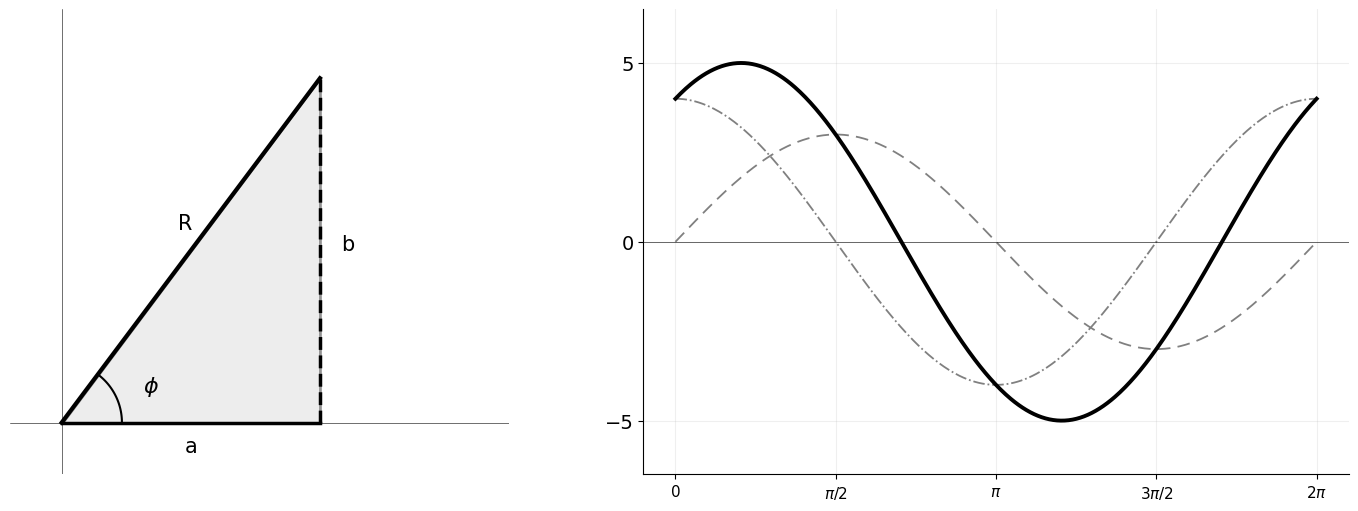

Recreate this plot in Python. (Note: this script raises an exception after producing the figure.)
"""
Generate visual graphs for Session 11B.
PRINCIPLE: graphs are visual, text belongs in markdown.
Only essential geometric labels (A, B, C, a, b, c, R, θ, φ, etc.) appear in images.
No titles, no formula boxes, no explanatory text — just the geometry.
Black-and-white optimized: distinct line styles, marker shapes, hatch patterns.
"""

import matplotlib.pyplot as plt
import matplotlib.patches as mpatches
import numpy as np
from matplotlib import rcParams

rcParams['font.family'] = 'DejaVu Sans'
rcParams['axes.unicode_minus'] = True
rcParams['font.size'] = 14

OUT = '/home/rlawjddn/learning/math/sessions/phase2/graphs/'
DPI = 180

# ================================================================
# 11b1: Harmonic Addition — Phasor + Wave (text-minimal)
# ================================================================
fig, (ax1, ax2) = plt.subplots(1, 2, figsize=(15, 5.5))

a, b = 3, 4
R_val = np.sqrt(a**2 + b**2)
phi = np.arctan2(b, a)

# Left: Phasor triangle
ax1.fill([0, a, a], [0, 0, b], facecolor='lightgray', edgecolor='black', linewidth=2, alpha=0.4)
ax1.plot([0, a], [0, 0], 'k-', linewidth=2.5)
ax1.plot([a, a], [0, b], 'k--', linewidth=2.5)
ax1.plot([0, a], [0, b], 'k-', linewidth=3)
arc_phi = np.linspace(0, phi, 50)
ax1.plot(0.7 * np.cos(arc_phi), 0.7 * np.sin(arc_phi), 'k-', linewidth=1.5)
ax1.text(a/2, -0.35, 'a', ha='center', fontsize=15)
ax1.text(a + 0.25, b/2, 'b', fontsize=15)
ax1.text(a/2 - 0.15, b/2 + 0.25, 'R', fontsize=15)
ax1.text(0.95, 0.35, r'$\phi$', fontsize=16)
ax1.set_xlim(-0.6, 5.2)
ax1.set_ylim(-0.6, 4.8)
ax1.set_aspect('equal')
ax1.axhline(0, color='black', linewidth=0.4)
ax1.axvline(0, color='black', linewidth=0.4)
ax1.set_xticks([])
ax1.set_yticks([])
for spine in ax1.spines.values():
    spine.set_visible(False)

# Right: Wave superposition
x = np.linspace(0, 2*np.pi, 500)
ax2.plot(x, a*np.sin(x), '--', linewidth=1.3, dashes=(7, 4), color='gray')
ax2.plot(x, b*np.cos(x), '-.', linewidth=1.3, color='gray')
ax2.plot(x, a*np.sin(x)+b*np.cos(x), 'k-', linewidth=2.8)
ax2.axhline(0, color='black', linewidth=0.4)
xt = [0, np.pi/2, np.pi, 3*np.pi/2, 2*np.pi]
xl = ['0', r'$\pi/2$', r'$\pi$', r'$3\pi/2$', r'$2\pi$']
ax2.set_xticks(xt)
ax2.set_xticklabels(xl, fontsize=11)
ax2.set_ylim(-6.5, 6.5)
ax2.set_yticks([-5, 0, 5])
ax2.grid(True, alpha=0.2)
for spine in ['top', 'right']:
    ax2.spines[spine].set_visible(False)

plt.tight_layout(pad=1.5)
plt.savefig(OUT + '11b1-harmonic-addition.png', dpi=DPI, bbox_inches='tight')
plt.close()
print("11b1 done")

# ================================================================
# 11b2: Sum-to-Product — Beat Pattern (text-minimal)
# ================================================================
fig, (ax1, ax2) = plt.subplots(2, 1, figsize=(12, 6.5))

x = np.linspace(0, 4*np.pi, 1000)
A_f, B_f = 10, 8
y_sum = np.sin(A_f*x) + np.sin(B_f*x)
env = 2 * np.cos((A_f - B_f)/2 * x)

ax1.plot(x, y_sum, 'k-', linewidth=1.8)
ax1.plot(x, env, ':', linewidth=1.8, color='gray')
ax1.plot(x, -env, ':', linewidth=1.8, color='gray')
ax1.axhline(0, color='black', linewidth=0.4)
ax1.set_ylim(-3, 3)
ax1.set_yticks([-2, 0, 2])
ax1.set_xticks([])
ax1.grid(True, alpha=0.2)
for spine in ['top', 'right', 'bottom']:
    ax1.spines[spine].set_visible(False)

y_prod = np.sin(10*x) * np.cos(2*x)
ax2.plot(x, y_prod, 'k-', linewidth=2)
ax2.plot(x, 0.5*np.sin(12*x), '--', linewidth=1, dashes=(6, 4), color='gray', alpha=0.6)
ax2.plot(x, 0.5*np.sin(8*x), '-.', linewidth=1, color='gray', alpha=0.6)
ax2.axhline(0, color='black', linewidth=0.4)
ax2.set_ylim(-1.3, 1.3)
ax2.set_yticks([-1, 0, 1])
ax2.set_xticks([])
ax2.grid(True, alpha=0.2)
for spine in ['top', 'right', 'bottom']:
    ax2.spines[spine].set_visible(False)

plt.tight_layout(pad=1.5)
plt.savefig(OUT + '11b2-sum-product-waves.png', dpi=DPI, bbox_inches='tight')
plt.close()
print("11b2 done")

# ================================================================
# 11b3: Trig Equation Solutions — sin x = 1/2
# ================================================================
fig, ax = plt.subplots(figsize=(12, 4.5))

x = np.linspace(-np.pi, 3*np.pi, 800)
ax.plot(x, np.sin(x), 'k-', linewidth=2.5)
ax.axhline(0.5, color='gray', linestyle='--', linewidth=1.5)

sols = [np.pi/6, 5*np.pi/6, 13*np.pi/6, 17*np.pi/6]
labs = [r'$\frac{\pi}{6}$', r'$\frac{5\pi}{6}$', r'$\frac{13\pi}{6}$', r'$\frac{17\pi}{6}$']
for s, l in zip(sols, labs):
    ax.scatter([s], [0.5], s=100, facecolors='white', edgecolors='black', linewidths=2.5, zorder=10)
    ax.annotate(l, (s, 0.5), textcoords="offset points", xytext=(0, 15),
                ha='center', fontsize=12)

ax.axhline(0, color='black', linewidth=0.5)
ax.set_xticks([-np.pi, 0, np.pi, 2*np.pi, 3*np.pi])
ax.set_xticklabels([r'$-\pi$', '0', r'$\pi$', r'$2\pi$', r'$3\pi$'], fontsize=12)
ax.set_ylim(-1.5, 1.8)
ax.set_yticks([-1, 0, 1])
ax.grid(True, alpha=0.2)
for spine in ['top', 'right']:
    ax.spines[spine].set_visible(False)

plt.tight_layout(pad=1)
plt.savefig(OUT + '11b3-trig-equation-solutions.png', dpi=DPI, bbox_inches='tight')
plt.close()
print("11b3 done")

# ================================================================
# 11b4: Law of Sines — Circumcircle (text-minimal)
# ================================================================
fig, ax = plt.subplots(figsize=(8, 8))

R_val = 3
angs = [30, 80, 70]
A_ang = np.radians(0)
B_ang = np.radians(angs[0])
C_ang = np.radians(angs[0] + angs[1])

A = np.array([R_val*np.cos(A_ang), R_val*np.sin(A_ang)])
B = np.array([R_val*np.cos(B_ang), R_val*np.sin(B_ang)])
C = np.array([R_val*np.cos(C_ang), R_val*np.sin(C_ang)])

circle = plt.Circle((0, 0), R_val, fill=False, edgecolor='black', linewidth=2, linestyle='--')
ax.add_patch(circle)

ax.plot([A[0], B[0]], [A[1], B[1]], 'k-', linewidth=2.5)
ax.plot([B[0], C[0]], [B[1], C[1]], 'k-', linewidth=2.5)
ax.plot([C[0], A[0]], [C[1], A[1]], 'k-', linewidth=2.5)

mAB = (A+B)/2; mBC = (B+C)/2; mCA = (C+A)/2
ax.text(mAB[0]+0.3, mAB[1]-0.1, 'c', fontsize=15, fontweight='bold')
ax.text(mBC[0]-0.5, mBC[1]+0.15, 'a', fontsize=15, fontweight='bold')
ax.text(mCA[0]+0.25, mCA[1]+0.15, 'b', fontsize=15, fontweight='bold')

ax.text(A[0]+0.2, A[1]-0.25, 'A', fontsize=15, fontweight='bold')
ax.text(B[0]-0.3, B[1]+0.25, 'B', fontsize=15, fontweight='bold')
ax.text(C[0]-0.3, C[1]-0.25, 'C', fontsize=15, fontweight='bold')

ax.scatter([0], [0], s=40, c='black', zorder=5)
ax.text(0.2, -0.3, 'O', fontsize=13)
ax.plot([0, A[0]], [0, A[1]], 'k:', linewidth=1, alpha=0.5)
ax.text(1.3, 0.3, 'R', fontsize=13)

ax.set_aspect('equal')
ax.set_xlim(-4.2, 4.2)
ax.set_ylim(-4.2, 4.2)
ax.axis('off')

plt.tight_layout(pad=0.5)
plt.savefig(OUT + '11b4-law-of-sines.png', dpi=DPI, bbox_inches='tight')
plt.close()
print("11b4 done")

# ================================================================
# 11b5: Law of Cosines — Altitude Derivation (text-minimal)
# ================================================================
fig, ax = plt.subplots(figsize=(8, 6.5))

C_pt = np.array([0, 0])
B_pt = np.array([7, 0])
A_pt = np.array([2.5, 4])
D_pt = np.array([A_pt[0], 0])

ax.plot([C_pt[0], B_pt[0]], [C_pt[1], B_pt[1]], 'k-', linewidth=2.5)
ax.plot([B_pt[0], A_pt[0]], [B_pt[1], A_pt[1]], 'k-', linewidth=2.5)
ax.plot([A_pt[0], C_pt[0]], [A_pt[1], C_pt[1]], 'k-', linewidth=2.5)
ax.plot([A_pt[0], D_pt[0]], [A_pt[1], D_pt[1]], 'k--', linewidth=1.5)

# Labels
ax.text((C_pt[0]+B_pt[0])/2, -0.45, 'a', fontsize=15, fontweight='bold', ha='center')
ax.text((B_pt[0]+A_pt[0])/2+0.35, (B_pt[1]+A_pt[1])/2, 'c', fontsize=15, fontweight='bold')
ax.text((C_pt[0]+A_pt[0])/2-0.45, (C_pt[1]+A_pt[1])/2, 'b', fontsize=15, fontweight='bold')
ax.text(A_pt[0]+0.2, A_pt[1]/2, 'h', fontsize=14)
ax.text(D_pt[0]/2-0.1, -0.45, r'$b\cos C$', fontsize=12, ha='center')
ax.text((D_pt[0]+B_pt[0])/2, -0.45, r'$a-b\cos C$', fontsize=12, ha='center')

# Right angle
ax.plot([D_pt[0]+0.3, D_pt[0]+0.3], [0, 0.3], 'k-', linewidth=1)
ax.plot([D_pt[0], D_pt[0]+0.3], [0.3, 0.3], 'k-', linewidth=1)

ax.text(C_pt[0]-0.35, C_pt[1]-0.35, 'C', fontsize=15, fontweight='bold')
ax.text(B_pt[0]+0.15, B_pt[1]-0.35, 'B', fontsize=15, fontweight='bold')
ax.text(A_pt[0]-0.35, A_pt[1]+0.2, 'A', fontsize=15, fontweight='bold')
ax.text(D_pt[0]+0.15, D_pt[1]-0.35, 'D', fontsize=12)

arc = np.linspace(0, np.arctan2(A_pt[1], A_pt[0]), 40)
ax.plot(1.0*np.cos(arc), 1.0*np.sin(arc), 'k-', linewidth=1.5)
ax.text(1.3, 0.45, 'C', fontsize=14)

ax.set_aspect('equal')
ax.set_xlim(-1, 8)
ax.set_ylim(-1.5, 5.5)
ax.axis('off')

plt.tight_layout(pad=0.5)
plt.savefig(OUT + '11b5-law-of-cosines.png', dpi=DPI, bbox_inches='tight')
plt.close()
print("11b5 done")

# ================================================================
# 11b6: Triangle Area — Three Methods (text-minimal, 3 panels)
# ================================================================
fig, (ax1, ax2, ax3) = plt.subplots(1, 3, figsize=(16, 5))

# Method 1: half base * height
ax1.plot([0, 6, 2, 0], [0, 0, 4, 0], 'k-', linewidth=2.5)
ax1.plot([2, 2], [0, 4], 'k--', linewidth=1.5)
ax1.text(3, -0.5, 'b', ha='center', fontsize=14)
ax1.text(2.3, 2, 'h', fontsize=14)
ax1.plot([1.7, 2], [0.3, 0.3], 'k-', linewidth=1)
ax1.plot([2, 2], [0, 0.3], 'k-', linewidth=1)
ax1.set_aspect('equal')
ax1.set_xlim(-0.5, 6.5)
ax1.set_ylim(-1, 5)
ax1.axis('off')

# Method 2: half ab sin C
ax2.plot([0, 6, 1.2, 0], [0, 0, 3.8, 0], 'k-', linewidth=2.5)
ax2.plot([1.2, 1.2], [0, 3.8], 'k--', linewidth=1.5)
arc2 = np.linspace(0, np.arctan2(3.8, 1.2), 40)
ax2.plot(1.0*np.cos(arc2), 1.0*np.sin(arc2), 'k-', linewidth=1.5)
ax2.text(1.4, 0.5, 'C', fontsize=14)
ax2.text(3, -0.5, 'a', ha='center', fontsize=14)
ax2.text(0.2, 2, 'b', fontsize=14)
ax2.set_aspect('equal')
ax2.set_xlim(-0.5, 6.5)
ax2.set_ylim(-1, 5)
ax2.axis('off')

# Method 3: Heron — just sides
a3, b3, c3 = 13, 14, 15
xA = (a3**2 + b3**2 - c3**2)/(2*a3)
yA = np.sqrt(b3**2 - xA**2)
ax3.plot([0, a3, xA, 0], [0, 0, yA, 0], 'k-', linewidth=2.5)
ax3.text(a3/2, -0.8, 'a', ha='center', fontsize=14)
ax3.text((a3+xA)/2+0.5, yA/2, 'c', fontsize=14)
ax3.text(xA/2-0.6, yA/2, 'b', fontsize=14)
ax3.set_aspect('equal')
ax3.set_xlim(-2, 16)
ax3.set_ylim(-2, 13)
ax3.axis('off')

plt.tight_layout(pad=1)
plt.savefig(OUT + '11b6-triangle-area-methods.png', dpi=DPI, bbox_inches='tight')
plt.close()
print("11b6 done")

# ================================================================
# 11b7: Inverse Trig Functions — Reflection (text-minimal)
# ================================================================
fig, axes = plt.subplots(1, 3, figsize=(17, 5.5))

for idx, ax in enumerate(axes):
    if idx == 0:
        xo = np.linspace(-np.pi/2, np.pi/2, 300)
        ax.plot(xo, np.sin(xo), 'k-', linewidth=2)
        ax.plot(np.sin(xo), xo, 'k--', linewidth=2.5)
        ax.set_xlim(-1.8, 1.8)
        ax.set_ylim(-1.8, 1.8)
    elif idx == 1:
        xo = np.linspace(0, np.pi, 300)
        ax.plot(xo, np.cos(xo), 'k-', linewidth=2)
        ax.plot(np.cos(xo), xo, 'k--', linewidth=2.5)
        ax.set_xlim(-1.8, 2.5)
        ax.set_ylim(-0.5, 3.5)
    else:
        xo = np.linspace(-1.3, 1.3, 300)
        ax.plot(xo, np.tan(xo), 'k-', linewidth=2)
        ax.plot(np.tan(xo), xo, 'k--', linewidth=2.5)
        ax.set_xlim(-4, 4)
        ax.set_ylim(-1.6, 1.6)
        ax.axhline(np.pi/2, color='gray', linestyle=':', linewidth=0.6)
        ax.axhline(-np.pi/2, color='gray', linestyle=':', linewidth=0.6)

    xlim = ax.get_xlim()
    ylim = ax.get_ylim()
    lo = max(xlim[0], ylim[0])
    hi = min(xlim[1], ylim[1])
    ax.plot([lo, hi], [lo, hi], ':', linewidth=1, color='gray', alpha=0.5)
    ax.set_aspect('equal')
    ax.grid(True, alpha=0.2)
    for spine in ['top', 'right']:
        ax.spines[spine].set_visible(False)
    ax.set_xticks([])
    ax.set_yticks([])

plt.tight_layout(pad=1.5)
plt.savefig(OUT + '11b7-inverse-trig-functions.png', dpi=DPI, bbox_inches='tight')
plt.close()
print("11b7 done")

# ================================================================
# 11b8: Euler's Formula — Complex Unit Circle (text-minimal)
# ================================================================
fig, ax = plt.subplots(figsize=(8, 8))

theta_c = np.linspace(0, 2*np.pi, 200)
ax.plot(np.cos(theta_c), np.sin(theta_c), 'k-', linewidth=2)

theta_d = np.radians(50)
pt = np.array([np.cos(theta_d), np.sin(theta_d)])

ax.plot([0, pt[0]], [0, pt[1]], 'k-', linewidth=2.5)
ax.scatter([pt[0]], [pt[1]], s=120, facecolors='white', edgecolors='black', linewidths=3, zorder=10)
ax.text(pt[0]+0.1, pt[1]+0.1, r'$e^{i\theta}$', fontsize=15, fontweight='bold')

# Projections
ax.plot([pt[0], pt[0]], [0, pt[1]], 'k--', linewidth=1.2)
ax.plot([0, pt[0]], [pt[1], pt[1]], 'k:', linewidth=1.2)
ax.text(pt[0]/2, -0.18, r'$\cos\theta$', fontsize=13, ha='center')
ax.text(-0.4, pt[1]/2, r'$\sin\theta$', fontsize=13, va='center')

arc = np.linspace(0, theta_d, 40)
ax.plot(0.4*np.cos(arc), 0.4*np.sin(arc), 'k-', linewidth=1.5)
ax.text(0.52, 0.22, r'$\theta$', fontsize=15)

ax.axhline(0, color='black', linewidth=0.5)
ax.axvline(0, color='black', linewidth=0.5)
ax.text(1.12, -0.12, 'Re', fontsize=14)
ax.text(-0.12, 1.12, 'Im', fontsize=14)

for ang, lab in [(0, '1'), (90, 'i'), (180, '-1'), (270, '-i')]:
    ar = np.radians(ang)
    ax.scatter([np.cos(ar)], [np.sin(ar)], s=40, c='black', zorder=5)
    ax.text(np.cos(ar)*1.18-0.06, np.sin(ar)*1.18, lab, fontsize=13, fontweight='bold')

ax.set_aspect('equal')
ax.set_xlim(-1.45, 1.45)
ax.set_ylim(-1.45, 1.45)
for spine in ['top', 'right', 'bottom', 'left']:
    ax.spines[spine].set_visible(False)
ax.set_xticks([])
ax.set_yticks([])

plt.tight_layout(pad=0.5)
plt.savefig(OUT + '11b8-euler-formula-complex.png', dpi=DPI, bbox_inches='tight')
plt.close()
print("11b8 done")

# ================================================================
# 11b9: Chebyshev Polynomials (text-minimal)
# ================================================================
fig, axes = plt.subplots(2, 2, figsize=(11, 9))
x = np.linspace(-1.05, 1.05, 400)

data = [
    (r'$T_1$', x),
    (r'$T_2$', 2*x**2 - 1),
    (r'$T_3$', 4*x**3 - 3*x),
    (r'$T_4$', 8*x**4 - 8*x**2 + 1),
]

for ax, (lab, yv) in zip(axes.flat, data):
    ax.plot(x, yv, 'k-', linewidth=2.5)
    ax.axhline(0, color='black', linewidth=0.4)
    ax.axvline(0, color='black', linewidth=0.4)
    ax.set_xlim(-1.12, 1.12)
    ax.set_ylim(-1.3, 1.3)
    ax.text(0.95, 1.1, lab, fontsize=16, fontweight='bold', ha='right', va='top',
            transform=ax.transAxes)
    ax.set_xticks([-1, 0, 1])
    ax.set_yticks([-1, 0, 1])
    ax.grid(True, alpha=0.2)
    for spine in ['top', 'right']:
        ax.spines[spine].set_visible(False)

plt.tight_layout(pad=1.5)
plt.savefig(OUT + '11b9-chebyshev-polynomials.png', dpi=DPI, bbox_inches='tight')
plt.close()
print("11b9 done")

# ================================================================
# 11b10: Cubic via Trig — Casus Irreducibilis (text-minimal)
# ================================================================
fig, ax = plt.subplots(figsize=(10, 5.5))

x = np.linspace(-2.5, 2.5, 500)
y = x**3 - 3*x - 1
ax.plot(x, y, 'k-', linewidth=2.5)
ax.axhline(0, color='black', linewidth=0.8)

roots = [2*np.cos(np.pi/9), 2*np.cos(7*np.pi/9), 2*np.cos(13*np.pi/9)]
for r in roots:
    ax.scatter([r], [0], s=100, facecolors='white', edgecolors='black', linewidths=2.5, zorder=10)

ax.set_xlim(-2.5, 2.5)
ax.set_ylim(-4, 4)
ax.set_xlabel('x', fontsize=14)
ax.set_ylabel('y', fontsize=14)
ax.grid(True, alpha=0.2)
for spine in ['top', 'right']:
    ax.spines[spine].set_visible(False)

plt.tight_layout(pad=1)
plt.savefig(OUT + '11b10-cubic-trigonometric.png', dpi=DPI, bbox_inches='tight')
plt.close()
print("11b10 done")

# ================================================================
# 11b11: Weierstrass Substitution — Stereographic Projection (text-minimal)
# ================================================================
fig, ax = plt.subplots(figsize=(8, 8))

theta_c = np.linspace(0, 2*np.pi, 300)
ax.plot(np.cos(theta_c), np.sin(theta_c), 'k-', linewidth=2.5)

# Pole at (-1,0)
ax.scatter([-1], [0], s=80, c='black', zorder=10)

# A point on the circle
t_val = 1.5
px = (1 - t_val**2)/(1 + t_val**2)
py = 2*t_val/(1 + t_val**2)
ax.scatter([px], [py], s=100, facecolors='white', edgecolors='black', linewidths=3, zorder=10)

# t on y-axis
ax.scatter([0], [t_val], s=80, facecolors='black', edgecolors='black', linewidths=2, zorder=10)
ax.text(0.15, t_val, 't', fontsize=14)

# Projection line
ax.plot([-1, 0], [0, t_val], 'k:', linewidth=1.2, alpha=0.5)

ax.axhline(0, color='black', linewidth=0.5)
ax.axvline(0, color='gray', linestyle=':', linewidth=0.6)

ax.set_aspect('equal')
ax.set_xlim(-1.6, 1.6)
ax.set_ylim(-1.3, 3.2)
for spine in ['top', 'right', 'bottom', 'left']:
    ax.spines[spine].set_visible(False)
ax.set_xticks([])
ax.set_yticks([])

plt.tight_layout(pad=0.5)
plt.savefig(OUT + '11b11-weierstrass-substitution.png', dpi=DPI, bbox_inches='tight')
plt.close()
print("11b11 done")

# ================================================================
# 11b12: Golden Ratio Pentagon (text-minimal)
# ================================================================
fig, ax = plt.subplots(figsize=(9, 9))

n = 5
angles = np.linspace(np.pi/2, np.pi/2 + 2*np.pi, n+1)
R_p = 3.5
vx = R_p * np.cos(angles)
vy = R_p * np.sin(angles)

ax.plot(vx, vy, 'k-', linewidth=2.5)

# All diagonals
for i in range(n):
    for j in range(i+2, n):
        if not (i == 0 and j == n-1):
            ax.plot([vx[i], vx[j]], [vy[i], vy[j]], 'k--', linewidth=1, alpha=0.4)

# Vertex labels
for i in range(n):
    ax.text(vx[i]*1.15, vy[i]*1.15, chr(65+i), fontsize=14, fontweight='bold', ha='center', va='center')

# Diagonal ratio
ax.annotate('', xy=(vx[0], vy[0]), xytext=(vx[2], vy[2]),
            arrowprops=dict(arrowstyle='<->', color='black', lw=2.5))
mid = ((vx[0]+vx[2])/2, (vy[0]+vy[2])/2)
ax.text(mid[0]+0.5, mid[1]+0.3, r'$\phi$', fontsize=18, fontweight='bold')

# Side marker
ms = ((vx[0]+vx[1])/2, (vy[0]+vy[1])/2)
ax.text(ms[0]-0.7, ms[1]-0.1, '1', fontsize=14, ha='center')

ax.set_aspect('equal')
ax.set_xlim(-4.5, 4.5)
ax.set_ylim(-4.5, 4.5)
ax.axis('off')

plt.tight_layout(pad=0.5)
plt.savefig(OUT + '11b12-golden-ratio-pentagon.png', dpi=DPI, bbox_inches='tight')
plt.close()
print("11b12 done")

# ================================================================
# 11b13: Sum Formula — Euler Rotation (text-minimal)
# ================================================================
fig, ax = plt.subplots(figsize=(8, 8))

circle = plt.Circle((0, 0), 1, fill=False, edgecolor='black', linewidth=2)
ax.add_patch(circle)

A_d = np.radians(30)
B_d = np.radians(25)

PA = np.array([np.cos(A_d), np.sin(A_d)])
PAB = np.array([np.cos(A_d+B_d), np.sin(A_d+B_d)])
PB = np.array([np.cos(B_d), np.sin(B_d)])

ax.plot([0, PA[0]], [0, PA[1]], 'k-', linewidth=2)
ax.plot([0, PAB[0]], [0, PAB[1]], 'k-', linewidth=2.5)
ax.plot([0, PB[0]], [0, PB[1]], 'k--', linewidth=1.5, alpha=0.5)

arcA = np.linspace(0, A_d, 40)
arcAB = np.linspace(0, A_d+B_d, 60)
arcB = np.linspace(A_d, A_d+B_d, 40)

ax.plot(0.3*np.cos(arcA), 0.3*np.sin(arcA), 'k-', linewidth=1.5)
ax.plot(0.5*np.cos(arcAB), 0.5*np.sin(arcAB), 'k-', linewidth=2)
ax.plot(0.65*np.cos(arcB), 0.65*np.sin(arcB), 'k--', linewidth=1.5)

ax.text(0.38, 0.12, 'A', fontsize=14)
ax.text(0.6, 0.38, 'B', fontsize=14)
ax.text(0.72, 0.68, 'A+B', fontsize=14)

ax.text(PA[0]+0.1, PA[1]+0.1, r'$e^{iA}$', fontsize=13)
ax.text(PAB[0]+0.1, PAB[1]+0.1, r'$e^{i(A+B)}$', fontsize=14, fontweight='bold')

ax.axhline(0, color='black', linewidth=0.5)
ax.axvline(0, color='black', linewidth=0.5)

ax.set_aspect('equal')
ax.set_xlim(-1.4, 1.4)
ax.set_ylim(-1.4, 1.4)
for spine in ['top', 'right', 'bottom', 'left']:
    ax.spines[spine].set_visible(False)
ax.set_xticks([])
ax.set_yticks([])

plt.tight_layout(pad=0.5)
plt.savefig(OUT + '11b13-sum-formula-geometric.png', dpi=DPI, bbox_inches='tight')
plt.close()
print("11b13 done")

# ================================================================
# 11b14: Morrie's Law — cos 20°·cos 40°·cos 80° (text-minimal)
# ================================================================
fig, ax = plt.subplots(figsize=(8, 7))

circle = plt.Circle((0, 0), 1, fill=False, edgecolor='black', linewidth=2)
ax.add_patch(circle)

angs = [20, 40, 80]
styles = ['-', '--', '-.']

for ang, sty in zip(angs, styles):
    ar = np.radians(ang)
    px, py = np.cos(ar), np.sin(ar)
    ax.plot([0, px], [0, py], f'k{sty}', linewidth=2)
    ax.plot([0, px], [0, -py], f'k{sty}', linewidth=1, alpha=0.3)
    ax.plot([px, px], [0, py], 'k:', linewidth=0.7, alpha=0.4)
    ax.scatter([px], [0], s=50, facecolors='white', edgecolors='black', linewidths=2, zorder=8)
    ax.text(px, -0.15, f'{ang}°', fontsize=10, ha='center')

ax.set_aspect('equal')
ax.set_xlim(-1.3, 1.3)
ax.set_ylim(-1.1, 1.1)
ax.axhline(0, color='black', linewidth=0.5)
ax.axvline(0, color='black', linewidth=0.5)
for spine in ['top', 'right', 'bottom', 'left']:
    ax.spines[spine].set_visible(False)
ax.set_xticks([])
ax.set_yticks([])

plt.tight_layout(pad=0.5)
plt.savefig(OUT + '11b14-morries-law.png', dpi=DPI, bbox_inches='tight')
plt.close()
print("11b14 done")

# ================================================================
# 11b15: Spherical Coordinates — Trig in 3D (NEW)
# ================================================================
fig = plt.figure(figsize=(10, 9))
ax = fig.add_subplot(111, projection='3d')

# Wireframe sphere
u = np.linspace(0, 2*np.pi, 40)
v = np.linspace(0, np.pi, 25)
x = np.outer(np.cos(u), np.sin(v))
y = np.outer(np.sin(u), np.sin(v))
z = np.outer(np.ones(np.size(u)), np.cos(v))
ax.plot_wireframe(x, y, z, color='gray', linewidth=0.3, alpha=0.4)

# Equator
eq = np.linspace(0, 2*np.pi, 100)
ax.plot(np.cos(eq), np.sin(eq), 0, 'k-', linewidth=1.5)

# A meridian
mer = np.linspace(0, np.pi, 60)
mer_phi = np.radians(45)
ax.plot(np.sin(mer)*np.cos(mer_phi), np.sin(mer)*np.sin(mer_phi), np.cos(mer), 'k--', linewidth=1.2)

# A point P
phi_p = np.radians(50)
theta_p = np.radians(45)
P = np.array([np.sin(phi_p)*np.cos(theta_p), np.sin(phi_p)*np.sin(theta_p), np.cos(phi_p)])
ax.scatter([P[0]], [P[1]], [P[2]], s=80, facecolors='white', edgecolors='black', linewidths=2.5, zorder=10)
ax.text(P[0]+0.1, P[1]+0.1, P[2], 'P', fontsize=13, fontweight='bold')

# Lines
ax.plot([0, P[0]], [0, P[1]], [0, P[2]], 'k-', linewidth=1.5)
Pxy = np.array([P[0], P[1], 0])
ax.plot([0, Pxy[0]], [0, Pxy[1]], [0, 0], 'k:', linewidth=1)
ax.plot([P[0], Pxy[0]], [P[1], Pxy[1]], [P[2], 0], 'k:', linewidth=0.8, alpha=0.5)

# Angle arcs
arc_th = np.linspace(0, theta_p, 30)
ax.plot(0.3*np.cos(arc_th), 0.3*np.sin(arc_th), 0, 'k-', linewidth=1.5)
ax.text(0.28, 0.15, 0, r'$\theta$', fontsize=13)

# Phi arc (small dots along arc)
for a in np.linspace(0, phi_p, 20):
    r_arc = 0.4
    ax.plot([r_arc*np.sin(a)*np.cos(theta_p)], [r_arc*np.sin(a)*np.sin(theta_p)], [r_arc*np.cos(a)],
            'k.', markersize=1.5)
ax.text(0.22, 0.22, 0.45, r'$\phi$', fontsize=13)

# Axes
ax.plot([-1.2, 1.2], [0, 0], [0, 0], 'k-', linewidth=0.6)
ax.plot([0, 0], [-1.2, 1.2], [0, 0], 'k-', linewidth=0.6)
ax.plot([0, 0], [0, 0], [-1.2, 1.2], 'k-', linewidth=0.6)
ax.text(1.3, 0, 0, 'x', fontsize=13)
ax.text(0, 1.3, 0, 'y', fontsize=13)
ax.text(0, 0, 1.3, 'z', fontsize=13)

ax.set_xlim(-1.2, 1.2)
ax.set_ylim(-1.2, 1.2)
ax.set_zlim(-1.2, 1.2)
ax.set_aspect('equal')
ax.axis('off')
ax.view_init(elev=20, azim=-60)

plt.tight_layout(pad=0)
plt.savefig(OUT + '11b15-spherical-coordinates.png', dpi=DPI, bbox_inches='tight')
plt.close()
print("11b15 done")

# ================================================================
# 11b16: Hypersphere Volumes — n-dimensional ball (NEW)
# ================================================================
import math

fig, ax = plt.subplots(figsize=(10, 5.5))

n_vals = np.arange(1, 21)
V = np.array([np.pi**(n/2) / math.gamma(n/2 + 1) for n in n_vals])

ax.plot(n_vals, V, 'ko-', linewidth=2, markersize=8, markerfacecolor='white')

# Mark peak at n=5
max_idx = np.argmax(V)
ax.scatter([n_vals[max_idx]], [V[max_idx]], s=140, facecolors='black', edgecolors='black', linewidths=2, zorder=10)

ax.set_xlabel('dimension n', fontsize=14)
ax.set_ylabel('volume', fontsize=14)
ax.set_xticks([1, 5, 10, 15, 20])
ax.set_ylim(bottom=0)
ax.grid(True, alpha=0.2, linestyle=':')
for spine in ['top', 'right']:
    ax.spines[spine].set_visible(False)

plt.tight_layout(pad=1)
plt.savefig(OUT + '11b16-hypersphere-volumes.png', dpi=DPI, bbox_inches='tight')
plt.close()
print("11b16 done")

print("\n=== All 11B graphs regenerated (text-minimal) + 2 new Visual Interlude graphs ===")
